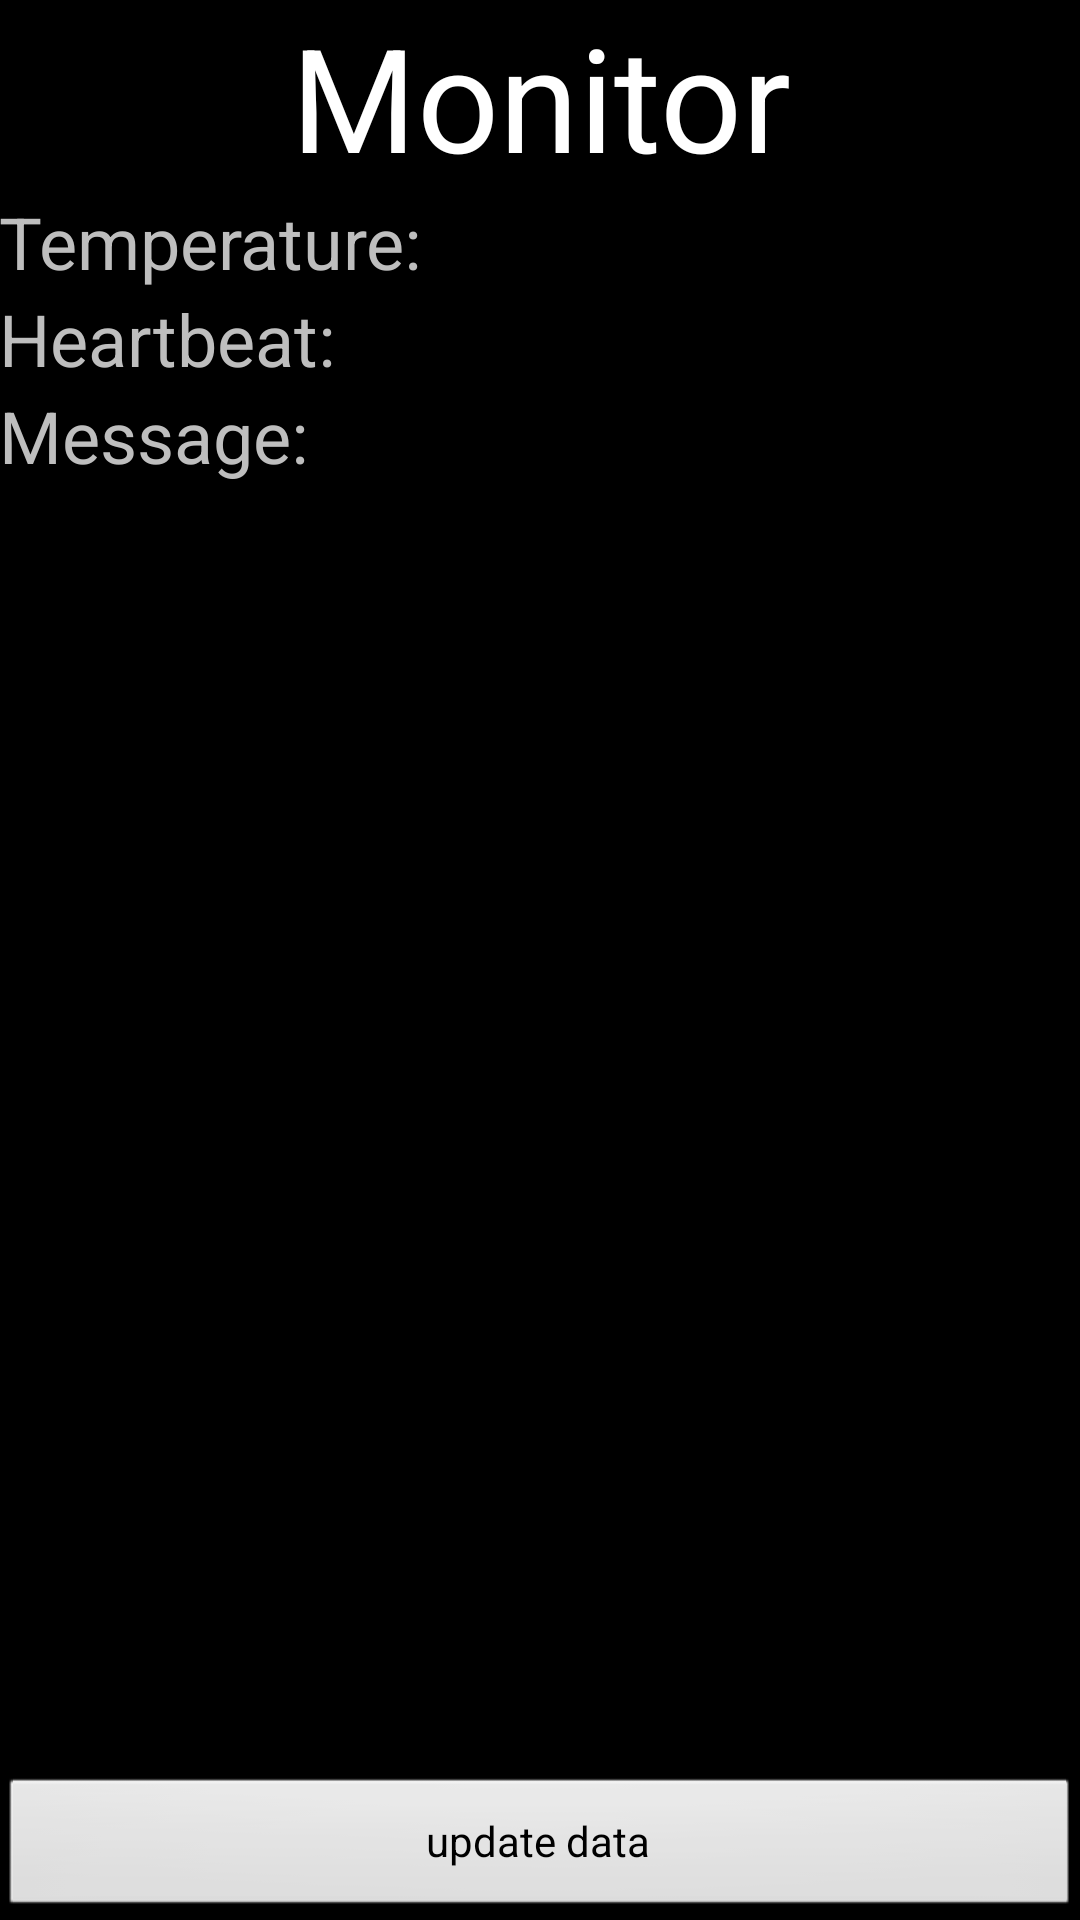

Here is an Android app screen rendered from its layout file. Give the layout XML and the strings, colors and styles it references.
<!-- AndroidManifest.xml: application theme android:Theme.NoTitleBar -->
<!-- res/layout/activity_monitor.xml -->
<RelativeLayout xmlns:android="http://schemas.android.com/apk/res/android"
    xmlns:tools="http://schemas.android.com/tools" android:layout_width="match_parent"
    android:layout_height="match_parent" android:paddingLeft="@dimen/activity_horizontal_margin"
    android:paddingRight="@dimen/activity_horizontal_margin"
    android:paddingTop="@dimen/activity_vertical_margin"
    android:paddingBottom="@dimen/activity_vertical_margin"
    tools:context="com.example.justinkhoo.wristbandapp.Monitor">

    <View android:id="@+id/fakeView"
        android:layout_width="0dp"
        android:layout_height="0dp"
        android:layout_centerInParent="true"/>

    <TextView
        android:text="Temperature: " android:layout_width="wrap_content"
        android:layout_height="wrap_content"
        android:id="@+id/temperature"
        android:textSize="24dp"
        android:layout_below="@+id/textView"
        android:layout_alignParentLeft="true"
        android:layout_alignParentStart="true" />

    <TextView
        android:layout_width="wrap_content"
        android:layout_height="wrap_content"
        android:text="Heartbeat: "
        android:id="@+id/heartbeat"
        android:layout_below="@id/temperature"
        android:layout_alignParentLeft="true"
        android:layout_alignParentStart="true"
        android:textSize="24dp"/>

    <TextView
        android:layout_width="wrap_content"
        android:layout_height="wrap_content"
        android:text="Message: "
        android:id="@+id/message"
        android:layout_below="@+id/heartbeat"
        android:layout_alignParentLeft="true"
        android:layout_alignParentStart="true"
        android:textSize="24dp"/>

    <Button
        android:layout_width="wrap_content"
        android:layout_height="wrap_content"
        android:text="update data"
        android:id="@+id/button"
        android:onClick="goToUpdateData"
        android:layout_alignParentBottom="true"
        android:layout_alignParentRight="true"
        android:layout_alignParentEnd="true"
        android:layout_alignParentLeft="true"
        android:layout_alignParentStart="true" />

    <TextView
        android:layout_width="wrap_content"
        android:layout_height="wrap_content"
        android:textAppearance="?android:attr/textAppearanceLarge"
        android:text="Monitor"
        android:gravity="center"
        android:id="@+id/textView"
        android:layout_alignParentTop="true"
        android:layout_toEndOf="@+id/temperature"
        android:textSize="48dp"
        android:layout_alignParentRight="true"
        android:layout_alignParentEnd="true"
        android:layout_alignParentLeft="true"
        android:layout_alignParentStart="true" />


</RelativeLayout>
<!-- resources referenced by this layout -->
<resources>

</resources>
